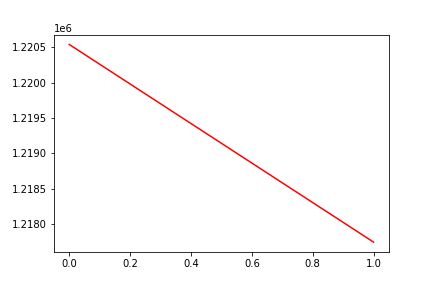

The table this chart was drawn from, first rows:
, date, assets
0, 0, 1220541
1, 20160811, 1217743
